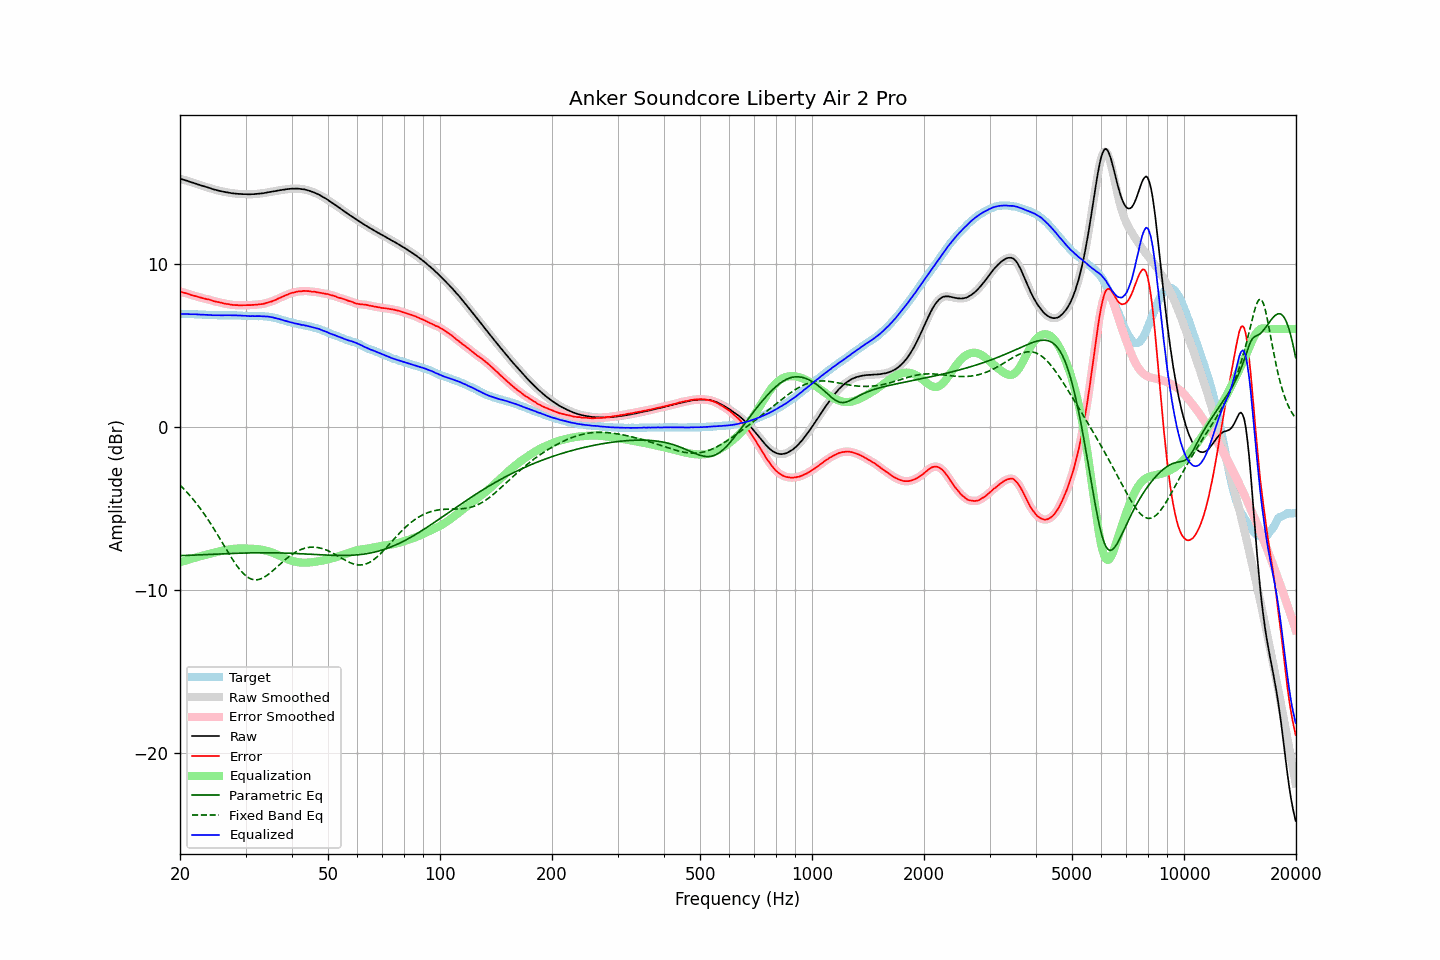

Source data for this figure (header and first rows):
frequency, raw, error, smoothed, error_smoothed, equalization, parametric_eq, fixed_band_eq, equalized_raw, equalized_smoothed, target
20.00, 15.22, 8.30, 15.22, 8.30, -8.30, -7.90, -3.57, 6.92, 6.92, 6.92
20.20, 15.19, 8.27, 15.19, 8.27, -8.27, -7.89, -3.67, 6.92, 6.92, 6.92
20.40, 15.16, 8.24, 15.16, 8.24, -8.24, -7.89, -3.77, 6.92, 6.92, 6.92
20.61, 15.13, 8.21, 15.13, 8.21, -8.21, -7.89, -3.87, 6.92, 6.92, 6.92
20.81, 15.10, 8.19, 15.10, 8.19, -8.18, -7.88, -3.98, 6.92, 6.92, 6.91
21.02, 15.07, 8.16, 15.06, 8.15, -8.15, -7.88, -4.08, 6.92, 6.91, 6.91
21.23, 15.03, 8.12, 15.03, 8.12, -8.12, -7.87, -4.19, 6.91, 6.91, 6.91
21.44, 15.00, 8.08, 15.00, 8.09, -8.09, -7.87, -4.31, 6.91, 6.91, 6.92
21.66, 14.97, 8.06, 14.97, 8.06, -8.06, -7.87, -4.42, 6.91, 6.91, 6.91
21.87, 14.94, 8.03, 14.94, 8.03, -8.03, -7.86, -4.55, 6.91, 6.90, 6.91
22.09, 14.91, 8.01, 14.90, 8.01, -8.00, -7.86, -4.67, 6.90, 6.90, 6.90
22.31, 14.87, 7.97, 14.87, 7.98, -7.98, -7.85, -4.80, 6.89, 6.90, 6.90
22.54, 14.84, 7.95, 14.84, 7.95, -7.95, -7.85, -4.92, 6.89, 6.89, 6.89
22.76, 14.81, 7.92, 14.81, 7.92, -7.92, -7.84, -5.06, 6.88, 6.88, 6.88
22.99, 14.78, 7.89, 14.78, 7.90, -7.90, -7.84, -5.19, 6.88, 6.88, 6.88
23.22, 14.75, 7.87, 14.75, 7.87, -7.87, -7.84, -5.33, 6.87, 6.87, 6.87
23.45, 14.72, 7.84, 14.72, 7.85, -7.85, -7.83, -5.48, 6.87, 6.87, 6.87
23.69, 14.69, 7.83, 14.69, 7.83, -7.82, -7.83, -5.62, 6.87, 6.87, 6.86
23.92, 14.66, 7.81, 14.66, 7.80, -7.80, -7.82, -5.77, 6.86, 6.86, 6.85
24.16, 14.63, 7.78, 14.62, 7.77, -7.77, -7.82, -5.92, 6.86, 6.85, 6.85
24.40, 14.59, 7.74, 14.59, 7.74, -7.74, -7.81, -6.08, 6.84, 6.85, 6.85
24.65, 14.56, 7.71, 14.56, 7.71, -7.72, -7.81, -6.23, 6.84, 6.84, 6.85
24.89, 14.54, 7.69, 14.53, 7.69, -7.69, -7.80, -6.39, 6.85, 6.84, 6.85
25.14, 14.51, 7.66, 14.51, 7.66, -7.67, -7.80, -6.56, 6.84, 6.84, 6.85
25.39, 14.49, 7.65, 14.49, 7.65, -7.64, -7.79, -6.72, 6.85, 6.84, 6.84
25.65, 14.46, 7.62, 14.46, 7.62, -7.62, -7.79, -6.88, 6.84, 6.84, 6.84
25.91, 14.44, 7.60, 14.44, 7.60, -7.60, -7.79, -7.05, 6.84, 6.84, 6.84
26.16, 14.42, 7.57, 14.42, 7.57, -7.58, -7.78, -7.21, 6.84, 6.84, 6.85
26.43, 14.40, 7.55, 14.40, 7.56, -7.56, -7.78, -7.38, 6.84, 6.84, 6.84
26.69, 14.38, 7.54, 14.38, 7.54, -7.54, -7.77, -7.54, 6.84, 6.84, 6.84
26.96, 14.37, 7.53, 14.36, 7.52, -7.52, -7.77, -7.70, 6.85, 6.84, 6.84
27.23, 14.35, 7.51, 14.35, 7.51, -7.50, -7.77, -7.86, 6.84, 6.84, 6.84
27.50, 14.33, 7.49, 14.33, 7.49, -7.49, -7.76, -8.02, 6.84, 6.84, 6.84
27.77, 14.32, 7.47, 14.32, 7.47, -7.48, -7.76, -8.17, 6.84, 6.84, 6.85
28.05, 14.31, 7.47, 14.31, 7.47, -7.47, -7.75, -8.32, 6.84, 6.84, 6.84
28.33, 14.30, 7.46, 14.30, 7.46, -7.46, -7.75, -8.46, 6.84, 6.83, 6.84
28.62, 14.29, 7.46, 14.29, 7.46, -7.46, -7.75, -8.60, 6.83, 6.83, 6.83
28.90, 14.28, 7.44, 14.28, 7.45, -7.46, -7.74, -8.73, 6.82, 6.83, 6.83
29.19, 14.28, 7.46, 14.27, 7.45, -7.45, -7.74, -8.84, 6.82, 6.82, 6.82
29.48, 14.27, 7.46, 14.27, 7.46, -7.45, -7.74, -8.95, 6.81, 6.82, 6.81
29.78, 14.27, 7.46, 14.27, 7.46, -7.46, -7.74, -9.05, 6.81, 6.81, 6.81
30.08, 14.27, 7.46, 14.26, 7.46, -7.46, -7.73, -9.13, 6.81, 6.81, 6.81
30.38, 14.26, 7.46, 14.26, 7.46, -7.46, -7.73, -9.21, 6.80, 6.80, 6.80
30.68, 14.26, 7.46, 14.26, 7.46, -7.47, -7.73, -9.27, 6.79, 6.79, 6.79
30.99, 14.26, 7.47, 14.26, 7.47, -7.47, -7.73, -9.32, 6.79, 6.79, 6.79
31.30, 14.27, 7.48, 14.26, 7.47, -7.48, -7.72, -9.35, 6.79, 6.79, 6.79
31.61, 14.27, 7.48, 14.27, 7.48, -7.48, -7.72, -9.37, 6.79, 6.79, 6.79
31.93, 14.28, 7.49, 14.28, 7.49, -7.49, -7.72, -9.38, 6.79, 6.79, 6.79
32.24, 14.29, 7.49, 14.29, 7.50, -7.50, -7.72, -9.37, 6.79, 6.79, 6.79
32.57, 14.30, 7.52, 14.30, 7.51, -7.51, -7.72, -9.35, 6.79, 6.79, 6.78
32.89, 14.31, 7.52, 14.31, 7.52, -7.52, -7.72, -9.32, 6.79, 6.79, 6.79
33.22, 14.32, 7.53, 14.32, 7.53, -7.54, -7.72, -9.28, 6.78, 6.78, 6.79
33.55, 14.33, 7.54, 14.33, 7.55, -7.56, -7.72, -9.24, 6.77, 6.78, 6.78
33.89, 14.35, 7.58, 14.35, 7.57, -7.58, -7.72, -9.18, 6.77, 6.77, 6.77
34.23, 14.37, 7.61, 14.37, 7.60, -7.60, -7.72, -9.11, 6.77, 6.77, 6.76
34.57, 14.39, 7.63, 14.38, 7.63, -7.63, -7.72, -9.04, 6.76, 6.76, 6.76
34.92, 14.40, 7.66, 14.40, 7.66, -7.66, -7.72, -8.96, 6.74, 6.74, 6.73
35.27, 14.42, 7.69, 14.42, 7.69, -7.70, -7.72, -8.88, 6.72, 6.72, 6.73
35.62, 14.44, 7.74, 14.43, 7.73, -7.73, -7.72, -8.79, 6.70, 6.70, 6.70
35.97, 14.45, 7.76, 14.45, 7.77, -7.77, -7.72, -8.71, 6.68, 6.68, 6.68
... 635 more rows
